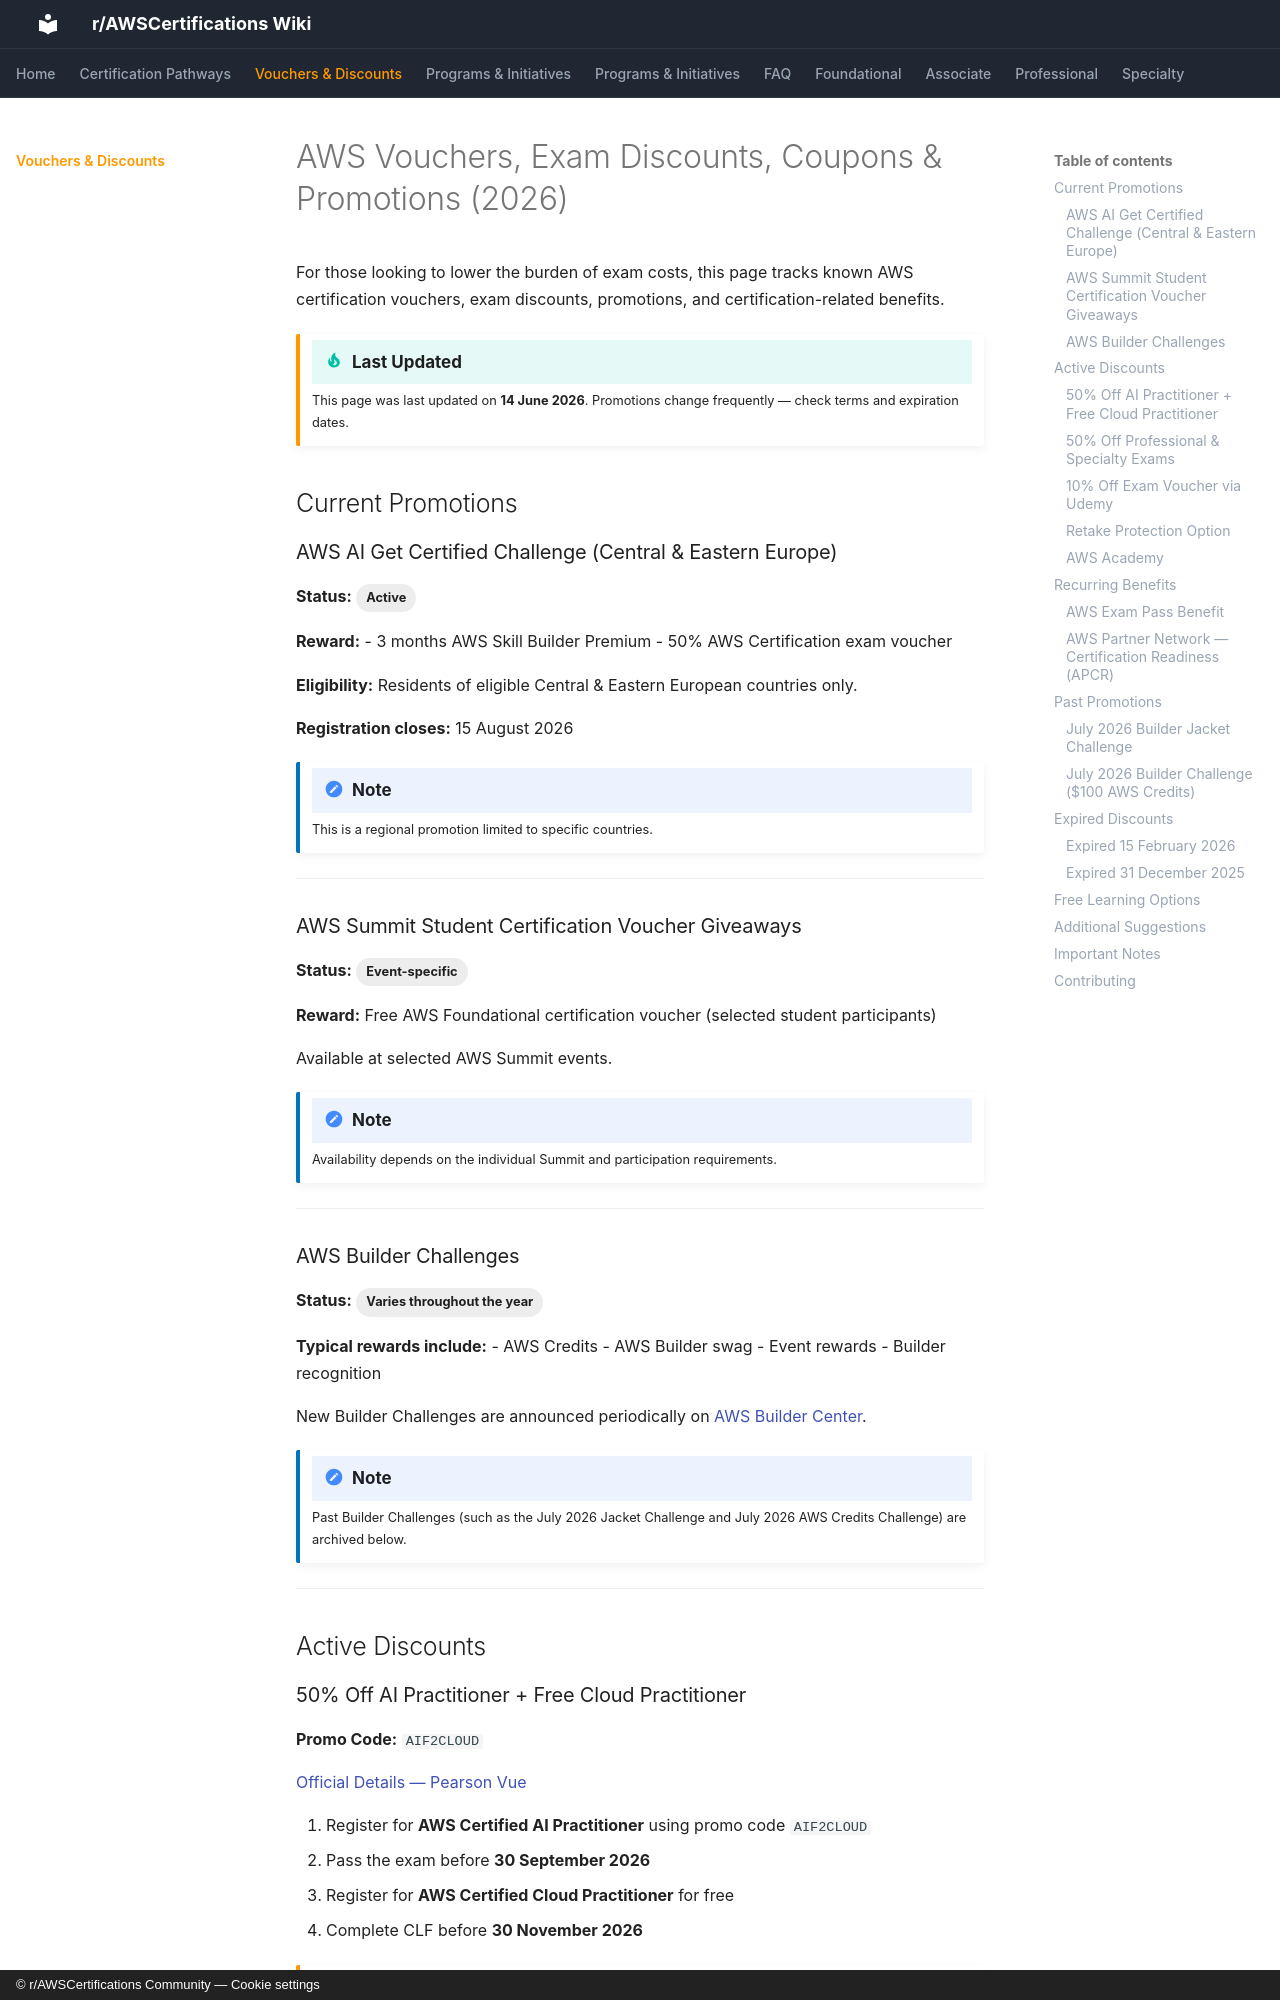

repository: AWSCertifications/AWSCertificationsWiki · page: vouchers-discounts/index.html · generator: mkdocs · copyright: © r/AWSCertifications Community — Cookie settings

# AWS Vouchers, Exam Discounts, Coupons & Promotions (2026)

For those looking to lower the burden of exam costs, this page tracks known AWS certification vouchers, exam discounts, promotions, and certification-related benefits.

!!! tip "Last Updated"
    This page was last updated on **14 June 2026**. Promotions change frequently — check terms and expiration dates.

## Current Promotions

### AWS AI Get Certified Challenge (Central & Eastern Europe)

**Status:** <span class="md-tag">Active</span>

**Reward:**
- 3 months AWS Skill Builder Premium
- 50% AWS Certification exam voucher

**Eligibility:**
Residents of eligible Central & Eastern European countries only.

**Registration closes:**
15 August 2026

!!! note
    This is a regional promotion limited to specific countries.

---

### AWS Summit Student Certification Voucher Giveaways

**Status:** <span class="md-tag">Event-specific</span>

**Reward:**
Free AWS Foundational certification voucher (selected student participants)

Available at selected AWS Summit events.

!!! note
    Availability depends on the individual Summit and participation requirements.

---

### AWS Builder Challenges

**Status:** <span class="md-tag">Varies throughout the year</span>

**Typical rewards include:**
- AWS Credits
- AWS Builder swag
- Event rewards
- Builder recognition

New Builder Challenges are announced periodically on [AWS Builder Center](builder-center-sandbox.md).

!!! note
    Past Builder Challenges (such as the July 2026 Jacket Challenge and July 2026 AWS Credits Challenge) are archived below.

---

## Active Discounts

### 50% Off AI Practitioner + Free Cloud Practitioner

**Promo Code:** `AIF2CLOUD`

[Official Details — Pearson Vue](https://www.pearsonvue.com/us/en/aws/aif2cloud.html)

1. Register for **AWS Certified AI Practitioner** using promo code `AIF2CLOUD`
2. Pass the exam before **30 September 2026**
3. Register for **AWS Certified Cloud Practitioner** for free
4. Complete CLF before **30 November 2026**

!!! warning
    Limited-time promotion. Complete the exams as early as possible. Passing both exams also grants [AWS exam benefits](exam-benefits.md) toward future certifications.

---
